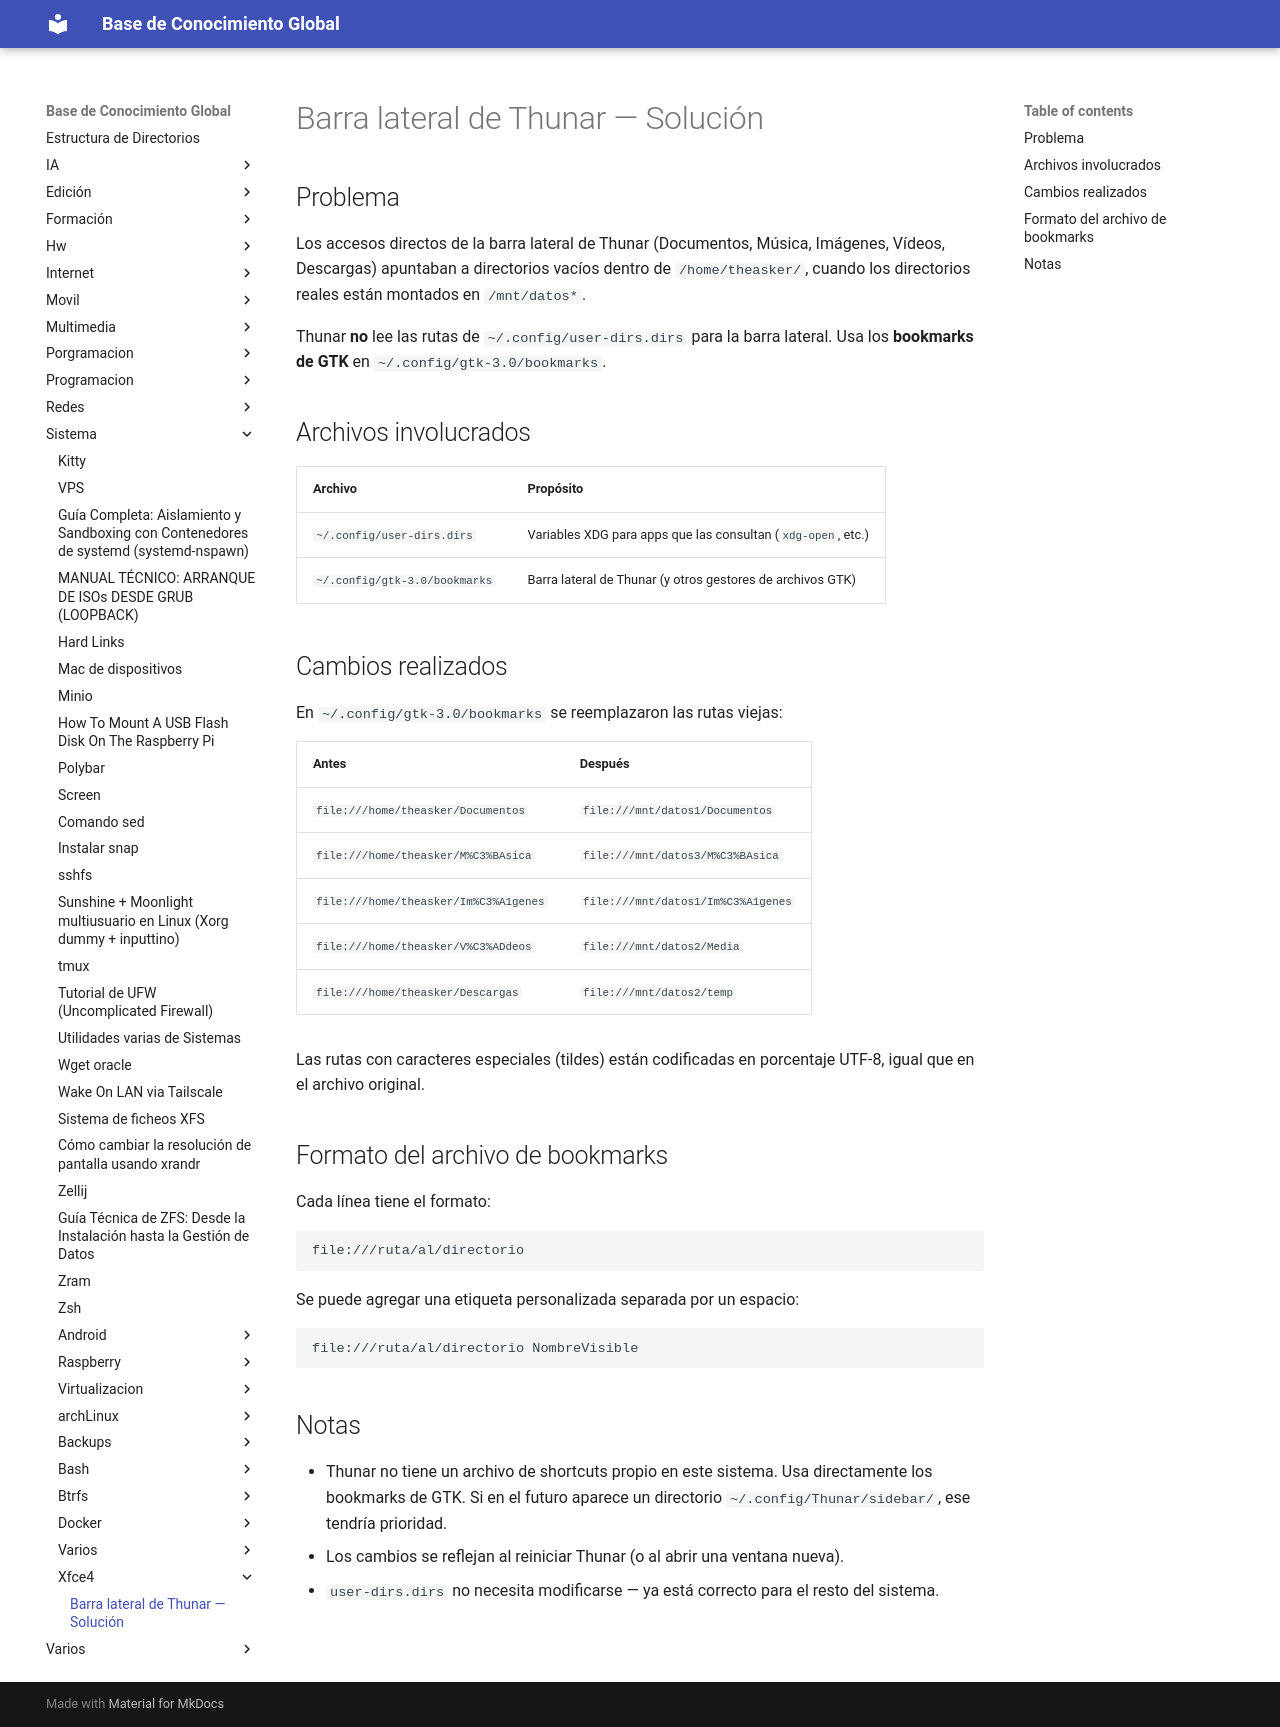

repository: Theasker/documentacion · page: sistema/xfce4/thunar-barra-lateral/index.html · generator: jekyll

# Barra lateral de Thunar — Solución

## Problema

Los accesos directos de la barra lateral de Thunar (Documentos, Música,
Imágenes, Vídeos, Descargas) apuntaban a directorios vacíos dentro de
`/home/theasker/`, cuando los directorios reales están montados en
`/mnt/datos*`.

Thunar **no** lee las rutas de `~/.config/user-dirs.dirs` para la barra
lateral. Usa los **bookmarks de GTK** en `~/.config/gtk-3.0/bookmarks`.

## Archivos involucrados

| Archivo | Propósito |
|---|---|
| `~/.config/user-dirs.dirs` | Variables XDG para apps que las consultan (`xdg-open`, etc.) |
| `~/.config/gtk-3.0/bookmarks` | Barra lateral de Thunar (y otros gestores de archivos GTK) |

## Cambios realizados

En `~/.config/gtk-3.0/bookmarks` se reemplazaron las rutas viejas:

| Antes | Después |
|---|---|
| `file:///home/theasker/Documentos` | `file:///mnt/datos1/Documentos` |
| `file:///home/theasker/M%C3%BAsica` | `file:///mnt/datos3/M%C3%BAsica` |
| `file:///home/theasker/Im%C3%A1genes` | `file:///mnt/datos1/Im%C3%A1genes` |
| `file:///home/theasker/V%C3%ADdeos` | `file:///mnt/datos2/Media` |
| `file:///home/theasker/Descargas` | `file:///mnt/datos2/temp` |

Las rutas con caracteres especiales (tildes) están codificadas en
porcentaje UTF-8, igual que en el archivo original.

## Formato del archivo de bookmarks

Cada línea tiene el formato:

```
file:///ruta/al/directorio
```

Se puede agregar una etiqueta personalizada separada por un espacio:

```
file:///ruta/al/directorio NombreVisible
```

## Notas

- Thunar no tiene un archivo de shortcuts propio en este sistema. Usa
  directamente los bookmarks de GTK. Si en el futuro aparece un directorio
  `~/.config/Thunar/sidebar/`, ese tendría prioridad.
- Los cambios se reflejan al reiniciar Thunar (o al abrir una ventana nueva).
- `user-dirs.dirs` no necesita modificarse — ya está correcto para el resto
  del sistema.
